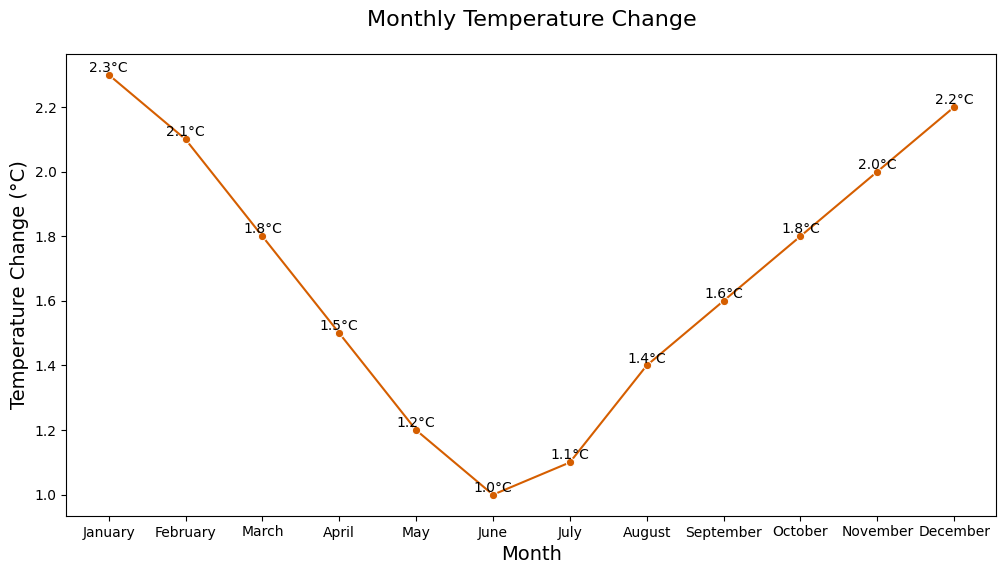

This figure's Python source:

import seaborn as sns
import pandas as pd
import matplotlib.pyplot as plt

# Data
data = {
    'Month': ['January', 'February', 'March', 'April', 'May', 'June',
              'July', 'August', 'September', 'October', 'November', 'December'],
    'Temperature_Change': [2.3, 2.1, 1.8, 1.5, 1.2, 1.0, 1.1, 1.4, 1.6, 1.8, 2.0, 2.2]
}

# Create DataFrame
df = pd.DataFrame(data)

# Set the order of the months
df['Month'] = pd.Categorical(df['Month'], categories=[
    'January', 'February', 'March', 'April',
    'May', 'June', 'July', 'August', 'September',
    'October', 'November', 'December'], ordered=True)

# Plot the data
plt.figure(figsize=(12, 6))
ax = sns.lineplot(x='Month', y='Temperature_Change', data=df, 
                  marker='o', color='#D55E00')

# Annotations and labels
for x, y in zip(df['Month'], df['Temperature_Change']):
    ax.text(x, y, f'{y}°C', color='black', ha='center', va='bottom')

# Customize appearance
ax.set_title('Monthly Temperature Change', fontsize=16, pad=20)
ax.set_xlabel('Month', fontsize=14)
ax.set_ylabel('Temperature Change (°C)', fontsize=14)
sns.set_style('whitegrid')

plt.show()
